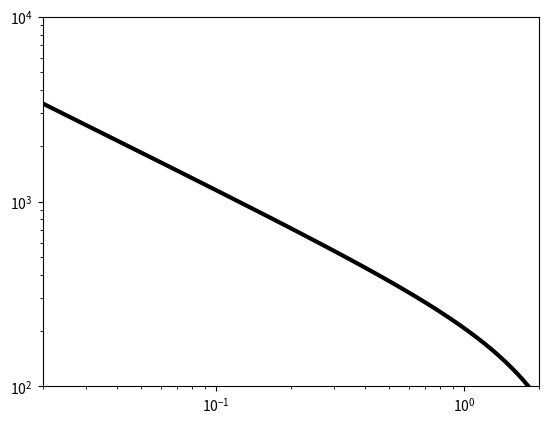

Source code (Python):

import numpy as np
from scipy.integrate import odeint, solve_ivp
import matplotlib.pyplot as plt


#===== Mdot_in
def Mdot_in(Tou_in, L_AGN, clight, v_in):
	
	return Tou_in * L_AGN / clight / v_in


#===== P_b
def P_b(E_b, R_s):
	
	return E_b / 2.0 / np.pi / R_s**3


#===== P_0
def P_0(R_s, rho_0, R_0, alpha, R_gas, T_ism):

	Mol_ism = 1.3 # g/mol
	R_specific = R_gas / Mol_ism

	return rho_0 * (R_s/R_0)**(-alpha) * R_specific * T_ism


#==== M_s
def M_s(R_s, rho_0, R_0, alpha):

	return 4.0 * np.pi * rho_0 * R_0**alpha * R_s**(3. - alpha) / (3. - alpha)


#===== M_t
def M_t(M_BH, sig, R_s, G):
	
	return M_BH + 2. * sig * sig * R_s / G


#===== rho_gas
def rho_gas(R_s, rho_0, R_0, alpha):

	return rho_0 * (R_s/R_0)**(-alpha)


#===== g_ff
def g_ff(Z_i, T):


	if T/Z_i/Z_i < 3.2e5:
	
		return 0.79464 + 0.1243 * np.log10(T/Z_i/Z_i)
	
	else:
	
		return 2.13164 - 0.124 * np.log10(T/Z_i/Z_i)


#===== M_sw; here we have t !
def M_sw(Tou_in, L_AGN, clight, v_in, t):

	return Mdot_in(Tou_in, L_AGN, clight, v_in) * t


#===== T_b; here we have t !
def T_b(E_b, mH, kB, f_mix, Tou_in, L_AGN, clight, v_in, t):

	return 28./69. * E_b * mH / f_mix / M_sw(Tou_in, L_AGN, clight, v_in, t) / kB


#===== n_b_H; here we have t !
def n_b_H(R_s, f_mix, mH, XH, Tou_in, L_AGN, clight, v_in, t):

	return 3. * f_mix * M_sw(Tou_in, L_AGN, clight, v_in, t) * XH / 4.0 / np.pi / R_s**3 / mH


#===== Lambda_ff; here we have t !
def Lambda_ff(E_b, R_s, f_mix, mH, kB, XH, Tou_in, L_AGN, clight, v_in, t):

	nbH = n_b_H(R_s, f_mix, mH, XH, Tou_in, L_AGN, clight, v_in, t)
	nbe = 1.2 * nbH
	Tb = T_b(E_b, mH, kB, f_mix, Tou_in, L_AGN, clight, v_in, t)
	return 1.426e-27 * Tb**0.5 * nbe * nbH * (g_ff(1., Tb) + 0.4 * g_ff(2., Tb))


#===== Lambda_IC; here we have t !
def Lambda_IC(E_b, R_s, Beta, f_mix, mH, kB, XH, Tou_in, L_AGN, clight, v_in, t):

	nbH = n_b_H(R_s, f_mix, mH, XH, Tou_in, L_AGN, clight, v_in, t)
	Tb = T_b(E_b, mH, kB, f_mix, Tou_in, L_AGN, clight, v_in, t)
	
	Te = Beta * Tb
	ne = 1.22 * nbH
	
	ln_Lambda = 39. + np.log(Te/1e10) - 0.5 * np.log(ne/1.)
	
	return 1.0e-19 * (Beta/0.1)**(-3./2.) * (Tb/1e8)**(-0.5) * (nbH/1.)**2 * (ln_Lambda/40.)


#===== L_b; here we have t !
def L_b(E_b, R_s, Beta, f_mix, mH, kB, XH, Tou_in, L_AGN, clight, v_in, t):

	LambdaIC = Lambda_IC(E_b, R_s, Beta, f_mix, mH, kB, XH, Tou_in, L_AGN, clight, v_in, t)
	Lambdaff = Lambda_ff(E_b, R_s, f_mix, mH, kB, XH, Tou_in, L_AGN, clight, v_in, t)
	
	Tb = T_b(E_b, mH, kB, f_mix, Tou_in, L_AGN, clight, v_in, t)
	Te = Beta * Tb
	
	TC = 2e7 # K
	
	if (Te > 10.*TC) & (Te <= Tb):
		C = 5./3.
	else:
		C = 3.
	
	return 4./3. * np.pi * R_s**3 * (C * LambdaIC + Lambdaff)



def dSdt(t, S):
	
	R_s, v_s, E_b = S

	Ms = M_s(R_s, rho_0, R_0, alpha)
	Pb = P_b(E_b, R_s)
	P0 = P_0(R_s, rho_0, R_0, alpha, R_gas, T_ism)
	Mt = M_t(M_BH, sig, R_s, G)
	rhoGas = rho_gas(R_s, rho_0, R_0, alpha)
	
	v_dot_s = 1./Ms * (4.*np.pi*R_s**2 * (Pb - P0) - G*Ms*Mt/R_s**2 - 4.*np.pi*rhoGas*R_s**2 * v_s**2)
	
	
	MdotIn = Mdot_in(Tou_in, L_AGN, clight, v_in)
	Lb = L_b(E_b, R_s, Beta, f_mix, mH, kB, XH, Tou_in, L_AGN, clight, v_in, t)
	
	E_dot_b = 0.5 * MdotIn * v_in**2 - 4.*np.pi*R_s**2 * (Pb - P0) * v_s - Lb
	
	
	return [v_s, v_dot_s, E_dot_b]




M_sun = 1.98892e33 # g

R_0 = 100 * 3.086e+18 # cm
sig = 200. * 1000. * 100 # cm/s
M_BH = 1e8 * M_sun
T_ism = 10000. # K
nH = 10.
XH = 0.9
mH = 1.6726e-24
kB = 1.3807e-16
rho_0 = nH * mH / XH
G = 6.6738e-8
clight = 29979245800. # cm/s
#C = 5./3. # !!!!!!!!

f_mix = 1.0
Beta = 0.1
Tou_in = 1.0
alpha = 0.0 # uniform density!
L_AGN = 1e45 # erg/s
v_in = 30000 * 1000. * 100 # cm/s
R_gas = 8.31e7
Z = 1.0
Z_sun = 1.0


R_s_0 = 0.1 * 3.086e+18 # cm
v_s_0 = v_in
E_b_0 = 1.0e-10

S_0 = (R_s_0, v_s_0, E_b_0) # initial condition vector !

oneMyrs = 1e7 * 365.25 * 24 * 3600

t = np.linspace(10, oneMyrs, 10000)
tMyr = t / 1e6 / 365.25 / 24 / 3600

res = odeint(dSdt, y0 = S_0, t = t, tfirst = True, rtol=1e-2, atol=1e-2)
print(res)

R_s = res[:, 0]
v_s = res[:, 1]
E_b = res[:, 2]


Rs_kpc = R_s / 3.086e+18 / 1000
vs_kms = v_s / 100 / 1000

tMyr = tMyr[1:]
vs_kms = vs_kms[1:]
Rs_kpc = Rs_kpc[1:]
E_b = E_b[1:]

plt.plot(Rs_kpc, vs_kms, color = 'k', linewidth = 3)
plt.xscale('log')
plt.yscale('log')
plt.xlim(0.02, 2)
plt.ylim(1e2, 1e4)
plt.show()



